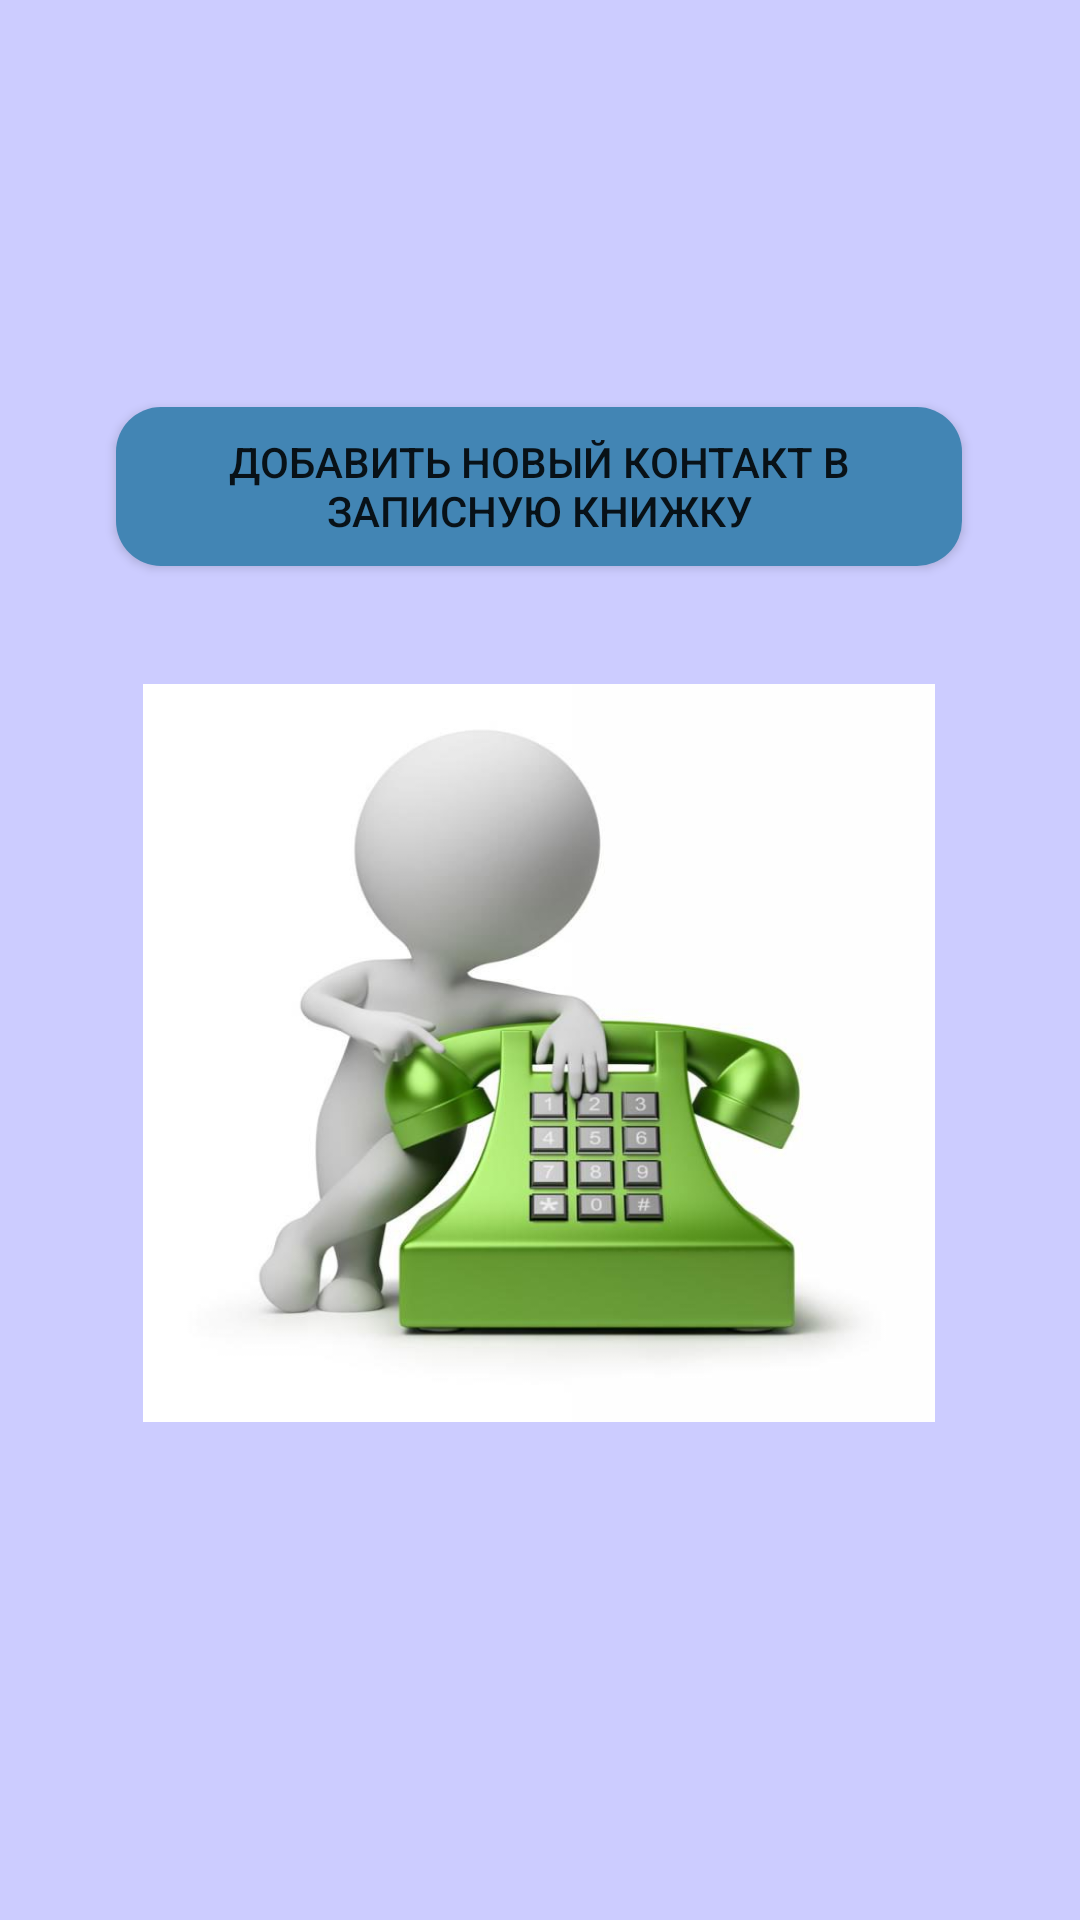

Reconstruct the res/layout file that produces this screen, plus the resources it refers to.
<!-- AndroidManifest.xml: application theme Theme.Pract18var6Rubtsova -->
<!-- res/layout/activity_main2.xml -->
<?xml version="1.0" encoding="utf-8"?>
<androidx.constraintlayout.widget.ConstraintLayout xmlns:android="http://schemas.android.com/apk/res/android"
    xmlns:app="http://schemas.android.com/apk/res-auto"
    xmlns:tools="http://schemas.android.com/tools"
    android:layout_width="match_parent"
    android:layout_height="match_parent"
    android:background="@color/golub"
    tools:context=".MainActivity3">


    <Button
        android:id="@+id/appCompatButton"
        android:layout_width="282dp"
        android:layout_height="53dp"
        android:background="@drawable/button"
        android:onClick="addNumbers"
        android:text="Добавить новый контакт в записную книжку"
        app:layout_constraintBottom_toBottomOf="parent"
        app:layout_constraintEnd_toEndOf="parent"
        app:layout_constraintHorizontal_bias="0.496"
        app:layout_constraintStart_toStartOf="parent"
        app:layout_constraintTop_toTopOf="parent"
        app:layout_constraintVertical_bias="0.231" />

    <ImageView
        android:layout_width="264dp"
        android:layout_height="246dp"
        android:background="@drawable/iii"
        app:layout_constraintBottom_toBottomOf="parent"
        app:layout_constraintEnd_toEndOf="parent"
        app:layout_constraintHorizontal_bias="0.496"
        app:layout_constraintStart_toStartOf="parent"
        app:layout_constraintTop_toTopOf="parent"
        app:layout_constraintVertical_bias="0.579" />

</androidx.constraintlayout.widget.ConstraintLayout>
<!-- resources referenced by this layout -->
<resources>
  <color name="golub">#CCCCFF</color>
  <!-- drawable button (drawable) -->
  <?xml version="1.0" encoding="utf-8"?>
  <shape xmlns:android="http://schemas.android.com/apk/res/android">
      <corners android:radius="15dp"/>
      <solid android:color="#4285B4"/>
  
  </shape>
  <!-- drawable iii: jpg bitmap (drawable, 30324 bytes) -->
  <style name="Theme.Pract18var6Rubtsova" parent="Theme.AppCompat.DayNight" />
</resources>
